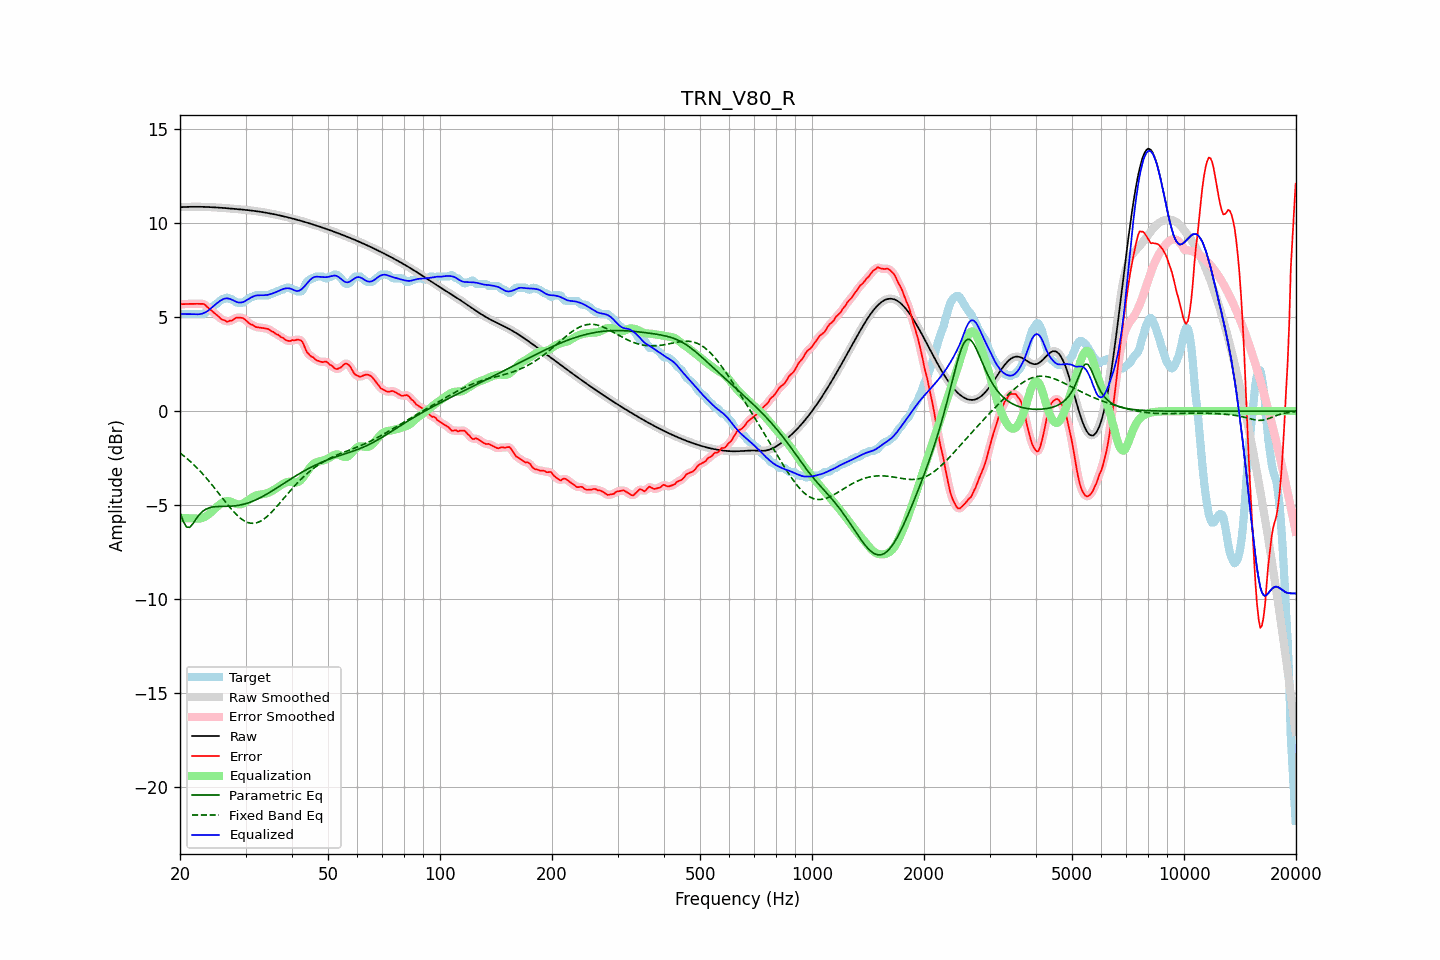

The file beside this chart, header and first rows:
frequency, raw, error, smoothed, error_smoothed, equalization, parametric_eq, fixed_band_eq, equalized_raw, equalized_smoothed, target
20.00, 10.85, 5.69, 10.85, 5.69, -5.69, -5.39, -2.23, 5.17, 5.17, 5.17
20.20, 10.86, 5.69, 10.86, 5.69, -5.69, -5.63, -2.29, 5.17, 5.17, 5.17
20.40, 10.86, 5.70, 10.86, 5.70, -5.70, -5.86, -2.36, 5.17, 5.17, 5.17
20.61, 10.87, 5.70, 10.87, 5.70, -5.70, -6.02, -2.43, 5.17, 5.17, 5.17
20.81, 10.87, 5.70, 10.87, 5.70, -5.70, -6.17, -2.50, 5.17, 5.17, 5.17
21.02, 10.87, 5.70, 10.87, 5.70, -5.70, -6.18, -2.57, 5.17, 5.17, 5.17
21.23, 10.87, 5.71, 10.87, 5.71, -5.71, -6.19, -2.65, 5.17, 5.17, 5.17
21.44, 10.88, 5.71, 10.88, 5.71, -5.71, -6.09, -2.73, 5.17, 5.17, 5.17
21.66, 10.88, 5.71, 10.88, 5.71, -5.71, -6.00, -2.81, 5.16, 5.16, 5.17
21.87, 10.88, 5.71, 10.88, 5.71, -5.72, -5.87, -2.89, 5.16, 5.16, 5.17
22.09, 10.88, 5.71, 10.88, 5.71, -5.72, -5.74, -2.97, 5.16, 5.16, 5.17
22.31, 10.88, 5.71, 10.88, 5.71, -5.72, -5.63, -3.06, 5.15, 5.15, 5.17
22.54, 10.88, 5.71, 10.88, 5.71, -5.72, -5.51, -3.15, 5.16, 5.16, 5.17
22.76, 10.88, 5.71, 10.88, 5.72, -5.71, -5.43, -3.24, 5.17, 5.17, 5.17
22.99, 10.87, 5.71, 10.87, 5.71, -5.68, -5.34, -3.33, 5.19, 5.19, 5.17
23.22, 10.87, 5.70, 10.87, 5.68, -5.65, -5.28, -3.43, 5.22, 5.22, 5.17
23.45, 10.87, 5.62, 10.87, 5.62, -5.60, -5.23, -3.52, 5.27, 5.27, 5.25
23.69, 10.87, 5.54, 10.87, 5.55, -5.55, -5.19, -3.63, 5.32, 5.32, 5.33
23.92, 10.86, 5.46, 10.86, 5.47, -5.48, -5.15, -3.73, 5.38, 5.38, 5.40
24.16, 10.86, 5.40, 10.86, 5.39, -5.41, -5.13, -3.83, 5.45, 5.45, 5.46
24.40, 10.85, 5.32, 10.85, 5.32, -5.33, -5.11, -3.93, 5.52, 5.52, 5.53
24.65, 10.85, 5.24, 10.85, 5.25, -5.25, -5.10, -4.04, 5.60, 5.60, 5.60
24.89, 10.84, 5.18, 10.84, 5.18, -5.17, -5.09, -4.15, 5.68, 5.68, 5.67
25.14, 10.84, 5.11, 10.84, 5.11, -5.09, -5.08, -4.26, 5.75, 5.75, 5.73
25.39, 10.83, 5.03, 10.83, 5.03, -5.02, -5.08, -4.37, 5.81, 5.81, 5.80
25.65, 10.83, 4.95, 10.83, 4.95, -4.96, -5.07, -4.48, 5.87, 5.87, 5.88
25.91, 10.82, 4.88, 10.82, 4.89, -4.90, -5.07, -4.59, 5.92, 5.92, 5.94
26.16, 10.81, 4.85, 10.81, 4.84, -4.85, -5.07, -4.70, 5.96, 5.96, 5.97
26.43, 10.81, 4.83, 10.81, 4.80, -4.82, -5.07, -4.81, 5.99, 5.99, 5.97
26.69, 10.80, 4.76, 10.80, 4.79, -4.80, -5.07, -4.91, 6.00, 6.00, 6.04
26.96, 10.79, 4.77, 10.79, 4.78, -4.80, -5.07, -5.02, 5.99, 6.00, 6.03
27.23, 10.79, 4.82, 10.79, 4.79, -4.81, -5.06, -5.12, 5.97, 5.97, 5.97
27.50, 10.78, 4.81, 10.78, 4.83, -4.84, -5.06, -5.22, 5.94, 5.94, 5.97
27.77, 10.77, 4.86, 10.77, 4.87, -4.87, -5.05, -5.32, 5.90, 5.90, 5.91
28.05, 10.77, 4.91, 10.76, 4.91, -4.91, -5.04, -5.41, 5.86, 5.86, 5.85
28.33, 10.76, 4.97, 10.76, 4.96, -4.94, -5.03, -5.50, 5.82, 5.82, 5.78
28.62, 10.75, 4.98, 10.75, 4.98, -4.96, -5.02, -5.58, 5.79, 5.79, 5.77
28.90, 10.74, 4.98, 10.74, 4.98, -4.97, -5.01, -5.66, 5.78, 5.78, 5.77
29.19, 10.73, 4.97, 10.73, 4.97, -4.95, -4.99, -5.73, 5.78, 5.78, 5.77
29.48, 10.73, 4.96, 10.73, 4.95, -4.93, -4.97, -5.79, 5.80, 5.80, 5.77
29.78, 10.72, 4.91, 10.72, 4.90, -4.88, -4.95, -5.84, 5.83, 5.83, 5.81
30.08, 10.71, 4.83, 10.71, 4.83, -4.83, -4.92, -5.89, 5.88, 5.88, 5.88
30.38, 10.70, 4.76, 10.70, 4.75, -4.77, -4.90, -5.93, 5.93, 5.93, 5.94
30.68, 10.69, 4.68, 10.69, 4.68, -4.70, -4.87, -5.95, 5.99, 5.99, 6.01
30.99, 10.68, 4.61, 10.68, 4.63, -4.64, -4.84, -5.97, 6.04, 6.04, 6.07
31.30, 10.67, 4.60, 10.67, 4.58, -4.59, -4.80, -5.97, 6.08, 6.08, 6.07
31.61, 10.66, 4.54, 10.66, 4.53, -4.54, -4.77, -5.97, 6.12, 6.12, 6.12
31.93, 10.65, 4.48, 10.65, 4.50, -4.50, -4.73, -5.96, 6.14, 6.14, 6.17
32.24, 10.63, 4.47, 10.63, 4.46, -4.48, -4.69, -5.94, 6.16, 6.16, 6.17
32.57, 10.62, 4.46, 10.62, 4.45, -4.46, -4.65, -5.90, 6.16, 6.16, 6.17
32.89, 10.61, 4.44, 10.61, 4.44, -4.44, -4.61, -5.86, 6.17, 6.17, 6.17
33.22, 10.60, 4.43, 10.60, 4.43, -4.43, -4.56, -5.81, 6.17, 6.17, 6.17
33.55, 10.58, 4.42, 10.58, 4.42, -4.41, -4.52, -5.76, 6.17, 6.17, 6.17
33.89, 10.57, 4.40, 10.57, 4.41, -4.40, -4.47, -5.69, 6.17, 6.17, 6.17
34.23, 10.55, 4.39, 10.55, 4.39, -4.37, -4.42, -5.62, 6.18, 6.18, 6.17
34.57, 10.54, 4.37, 10.54, 4.35, -4.34, -4.37, -5.55, 6.20, 6.20, 6.17
34.92, 10.52, 4.31, 10.52, 4.31, -4.30, -4.32, -5.46, 6.22, 6.22, 6.21
35.27, 10.51, 4.24, 10.51, 4.26, -4.26, -4.26, -5.38, 6.25, 6.25, 6.27
35.62, 10.49, 4.22, 10.49, 4.20, -4.21, -4.21, -5.29, 6.28, 6.28, 6.27
35.97, 10.47, 4.15, 10.47, 4.15, -4.16, -4.16, -5.19, 6.31, 6.31, 6.32
... 635 more rows
